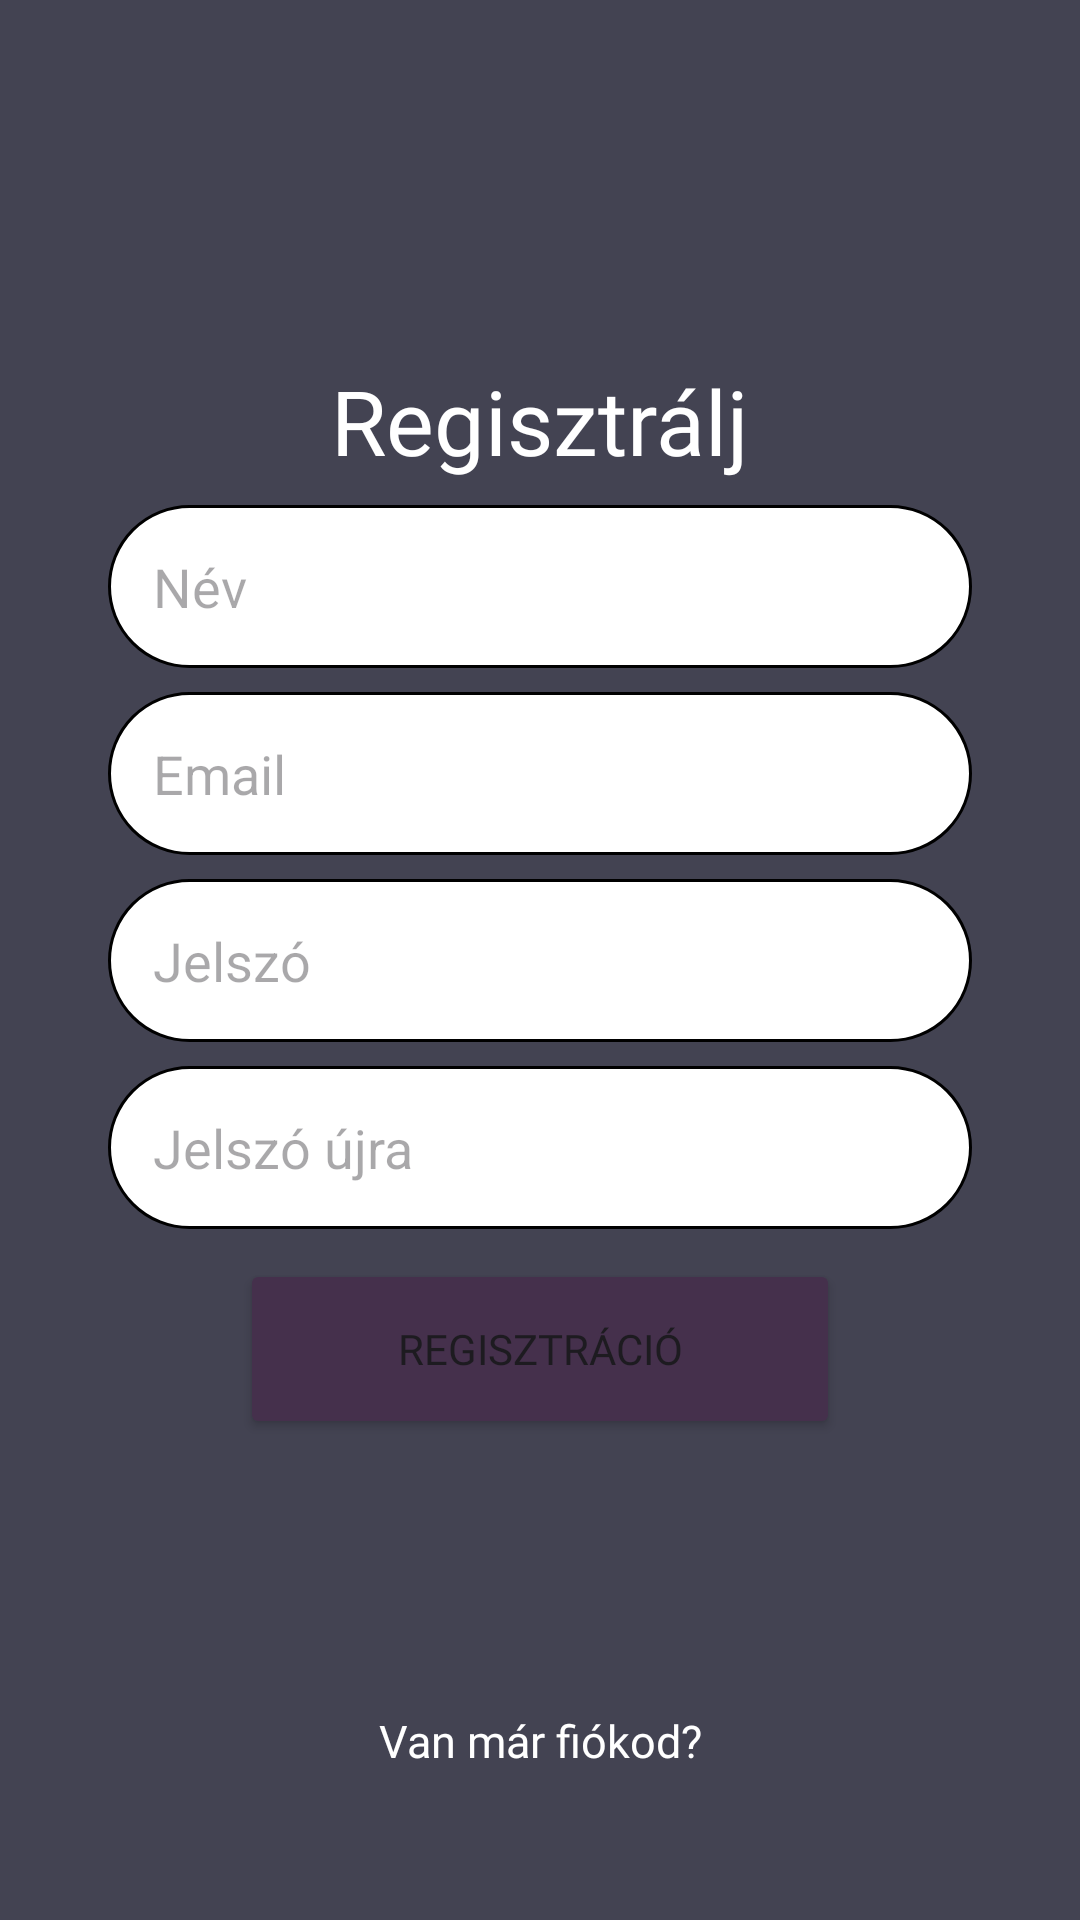

Here is an Android app screen rendered from its layout file. Give the layout XML and the strings, colors and styles it references.
<!-- AndroidManifest.xml: application theme Theme.Viper_Electric_Appliances_webshop -->
<!-- res/layout/activity_registration.xml -->
<?xml version="1.0" encoding="utf-8"?>
<androidx.constraintlayout.widget.ConstraintLayout xmlns:android="http://schemas.android.com/apk/res/android"
    xmlns:app="http://schemas.android.com/apk/res-auto"
    xmlns:tools="http://schemas.android.com/tools"
    android:layout_width="match_parent"
    android:layout_height="match_parent"
    android:background="@color/gray"
    tools:context=".activities.RegistrationActivity">

    <ImageView
        android:id="@+id/brand_ic"
        android:layout_width="70dp"
        android:layout_height="70dp"
        android:src="@drawable/viper_icon"
        app:layout_constraintBottom_toTopOf="@+id/regText"
        app:layout_constraintEnd_toEndOf="parent"
        app:layout_constraintHorizontal_bias="0.500"
        app:layout_constraintStart_toStartOf="parent"
        app:layout_constraintTop_toTopOf="parent"
        app:layout_constraintVertical_bias="0.740" />

    <TextView
        android:id="@+id/regText"
        android:layout_width="wrap_content"
        android:layout_height="wrap_content"
        android:fontFamily="@font/lemon"
        android:textSize="30sp"
        android:textColor="@color/white"
        android:text="Regisztrálj"
        app:layout_constraintBottom_toBottomOf="parent"
        app:layout_constraintEnd_toEndOf="parent"
        app:layout_constraintStart_toStartOf="parent"
        app:layout_constraintTop_toTopOf="parent"
        app:layout_constraintVertical_bias="0.2" />

    <EditText
        android:background="@drawable/edit_text_bg"
        android:id="@+id/nevInputReg"
        android:layout_width="0dp"
        android:layout_height="wrap_content"
        android:layout_marginTop="8dp"
        android:hint="Név"
        android:inputType="textPersonName"
        android:padding="15dp"
        app:layout_constraintEnd_toEndOf="parent"
        app:layout_constraintStart_toStartOf="parent"
        app:layout_constraintTop_toBottomOf="@+id/regText"
        app:layout_constraintWidth_percent=".8" />

    <EditText
        android:background="@drawable/edit_text_bg"
        android:id="@+id/emailInputReg"
        android:layout_width="0dp"
        android:layout_height="wrap_content"
        android:layout_marginTop="8dp"
        android:hint="Email"
        android:inputType="textEmailAddress"
        android:padding="15dp"
        app:layout_constraintEnd_toEndOf="parent"
        app:layout_constraintStart_toStartOf="parent"
        app:layout_constraintTop_toBottomOf="@+id/nevInputReg"
        app:layout_constraintWidth_percent=".8" />

    <EditText
        android:background="@drawable/edit_text_bg"
        android:id="@+id/jelszoInputReg"
        android:layout_width="0dp"
        android:layout_height="wrap_content"
        android:layout_marginTop="8dp"
        android:hint="Jelszó"
        android:inputType="textPassword"
        android:padding="15dp"
        app:layout_constraintEnd_toEndOf="parent"
        app:layout_constraintStart_toStartOf="parent"
        app:layout_constraintTop_toBottomOf="@+id/emailInputReg"
        app:layout_constraintWidth_percent=".8" />

    <EditText
        android:background="@drawable/edit_text_bg"
        android:id="@+id/jelszoInput2Reg"
        android:layout_width="0dp"
        android:layout_height="wrap_content"
        android:layout_marginTop="8dp"
        android:hint="Jelszó újra"
        android:inputType="textPassword"
        android:padding="15dp"
        app:layout_constraintEnd_toEndOf="parent"
        app:layout_constraintStart_toStartOf="parent"
        app:layout_constraintTop_toBottomOf="@+id/jelszoInputReg"
        app:layout_constraintWidth_percent=".8" />

    <Button
        android:id="@+id/button"
        android:layout_width="200dp"
        android:layout_height="60dp"
        android:backgroundTint="@color/purple2"
        android:fontFamily="@font/lemon"
        android:text="Regisztráció"
        android:onClick="signUp"
        app:layout_constraintBottom_toBottomOf="parent"
        app:layout_constraintEnd_toEndOf="parent"
        app:layout_constraintHorizontal_bias="0.500"
        app:layout_constraintStart_toStartOf="parent"
        app:layout_constraintTop_toBottomOf="@+id/jelszoInput2Reg"
        app:layout_constraintVertical_bias="0.058" />

    <ImageButton
        android:id="@+id/toLoginImageButton"
        android:layout_width="90dp"
        android:layout_height="90dp"
        android:layout_alignParentTop="true"
        android:background="@android:color/transparent"
        android:padding="5dp"
        android:scaleType="fitCenter"
        android:src="@drawable/sign_in_ic"
        android:onClick="signIn"
        app:layout_constraintBottom_toTopOf="@+id/descText"
        app:layout_constraintEnd_toEndOf="parent"
        app:layout_constraintHorizontal_bias="0.500"
        app:layout_constraintStart_toStartOf="parent"
        app:layout_constraintTop_toBottomOf="@+id/button"
        app:layout_constraintVertical_bias="0.850" />

    <TextView
        android:id="@+id/descText"
        android:layout_width="wrap_content"
        android:layout_height="wrap_content"
        android:fontFamily="@font/lemon"
        android:text="Van már fiókod?"
        android:textColor="@color/white"
        android:textSize="15sp"
        app:layout_constraintBottom_toBottomOf="parent"
        app:layout_constraintEnd_toEndOf="parent"
        app:layout_constraintHorizontal_bias="0.500"
        app:layout_constraintStart_toStartOf="parent"
        app:layout_constraintTop_toTopOf="parent"
        app:layout_constraintVertical_bias="0.920" />

</androidx.constraintlayout.widget.ConstraintLayout>
<!-- resources referenced by this layout -->
<resources>
  <color name="gray">#434352</color>
  <color name="purple2">#45304c</color>
  <color name="white">#FFFFFFFF</color>
  <!-- drawable edit_text_bg (drawable) -->
  <?xml version="1.0" encoding="utf-8"?>
  <shape xmlns:android="http://schemas.android.com/apk/res/android">
  
      <corners android:radius="45dp"/>
      <solid android:color="@color/white"/>
      <stroke android:color="@color/black" android:width="1dp"/>
  
  </shape>
  <style name="Theme.Viper_Electric_Appliances_webshop" parent="Base.Theme.Viper_Electric_Appliances_webshop" />
  <color name="black">#FF000000</color>
  <style name="Base.Theme.Viper_Electric_Appliances_webshop" parent="Theme.Material3.DayNight.NoActionBar">
          
          
      </style>
</resources>
